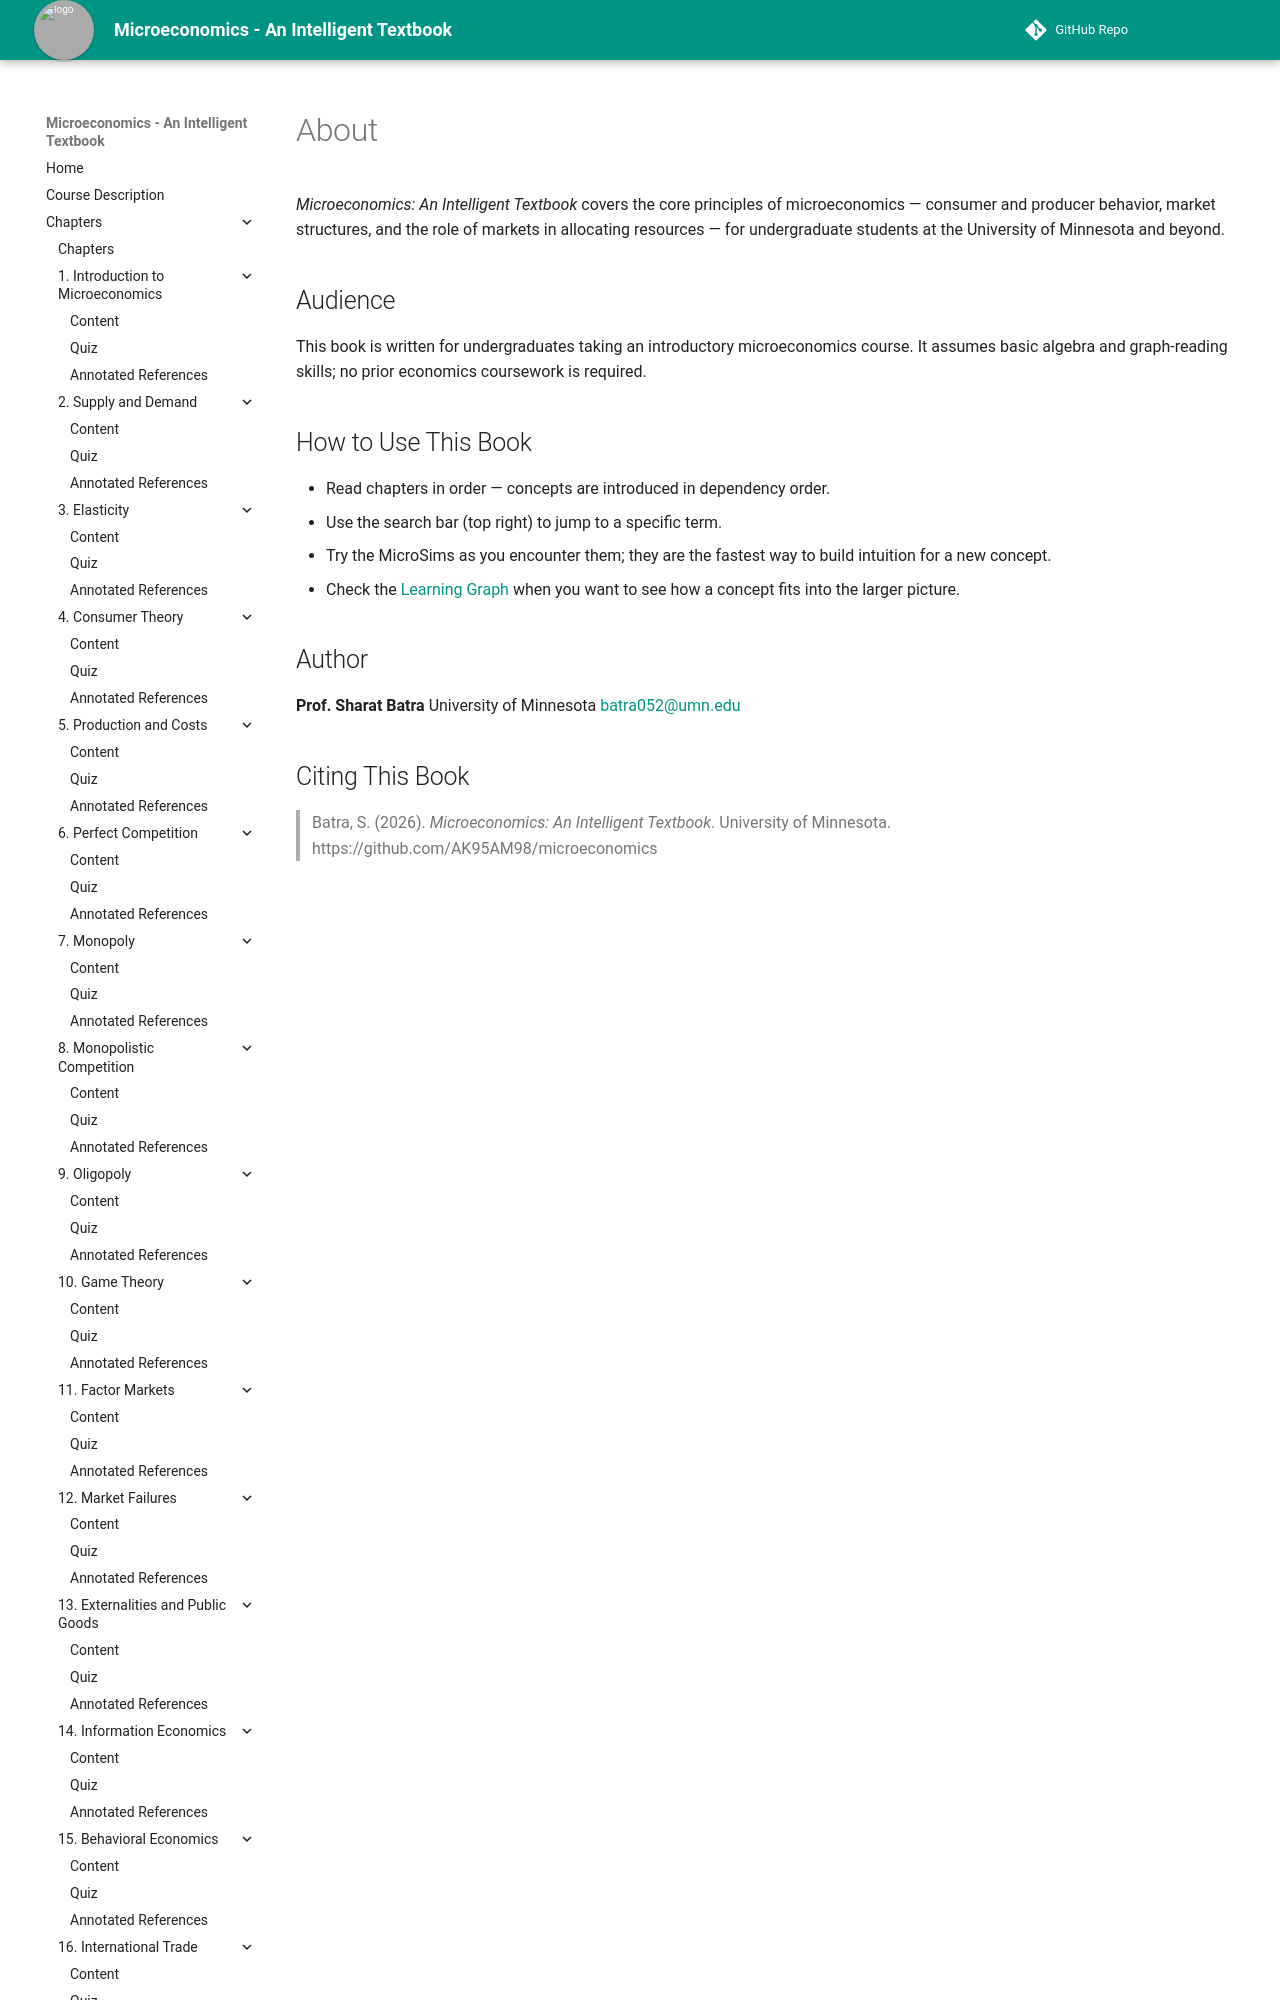

repository: AK95AM98/microeconomics · page: about/index.html · generator: mkdocs

# About

*Microeconomics: An Intelligent Textbook* covers the core principles of microeconomics — consumer and producer behavior, market structures, and the role of markets in allocating resources — for undergraduate students at the University of Minnesota and beyond.

## Audience

This book is written for undergraduates taking an introductory microeconomics course. It assumes basic algebra and graph-reading skills; no prior economics coursework is required.
